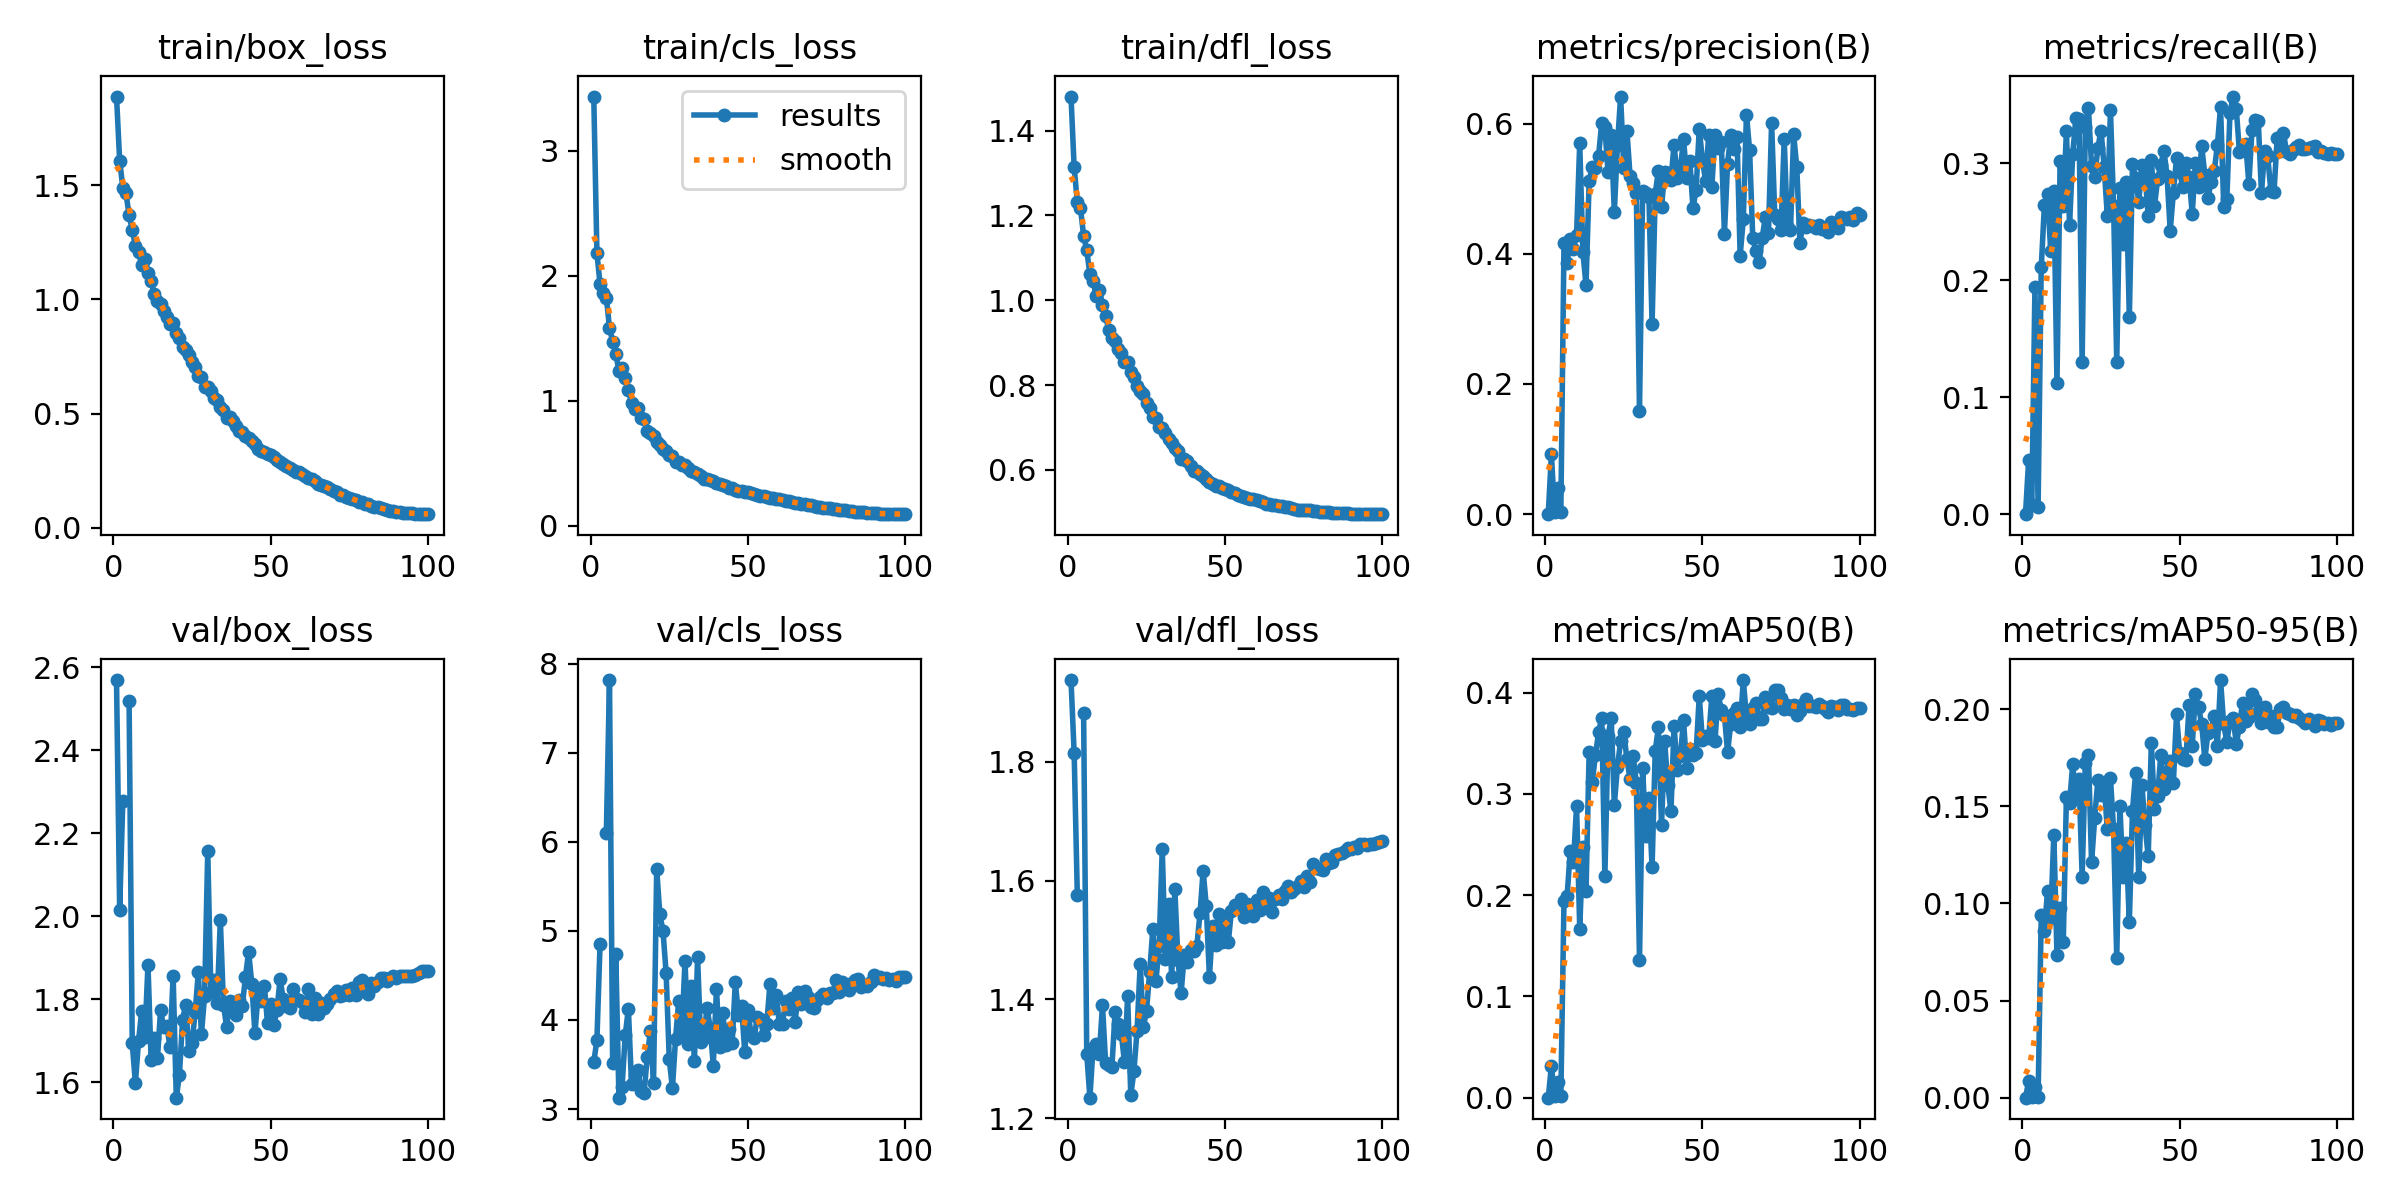

Data behind this chart, as committed beside it:
epoch, train/box_loss, train/cls_loss, train/dfl_loss, metrics/precision(B), metrics/recall(B), metrics/mAP50(B), metrics/mAP50-95(B), val/box_loss, val/cls_loss, val/dfl_loss, lr/pg0, lr/pg1, lr/pg2
1, 1.888, 3.434, 1.48, 0, 0, 0, 0, 2.569, 3.528, 1.937, 0.07589, 0.002257, 0.002257
2, 1.608, 2.185, 1.313, 0.09208, 0.04634, 0.03143, 0.00843, 2.015, 3.773, 1.814, 0.0517, 0.004521, 0.004521
3, 1.49, 1.93, 1.232, 0.00264, 0.0075, 0.00134, 0.00038, 2.277, 4.856, 1.576, 0.0275, 0.00678, 0.00678
4, 1.465, 1.86, 1.217, 0.03974, 0.1946, 0.01588, 0.00574, nan, nan, nan, 0.008541, 0.008541, 0.008541
5, 1.369, 1.825, 1.153, 0.00395, 0.00574, 0.00206, 0.00041, 2.517, 6.105, 1.883, 0.008527, 0.008527, 0.008527
6, 1.306, 1.584, 1.118, 0.4159, 0.2109, 0.1946, 0.09385, 1.693, 7.817, 1.308, 0.008508, 0.008508, 0.008508
7, 1.234, 1.473, 1.062, 0.3853, 0.2639, 0.1994, 0.08603, 1.598, 3.514, 1.235, 0.008485, 0.008485, 0.008485
8, 1.207, 1.375, 1.046, 0.4228, 0.2736, 0.2438, 0.1063, 1.699, 4.74, 1.318, 0.008458, 0.008458, 0.008458
9, 1.151, 1.241, 1.01, 0.4076, 0.2251, 0.2326, 0.09269, 1.771, 3.128, 1.326, 0.008427, 0.008427, 0.008427
10, 1.177, 1.264, 1.025, 0.4295, 0.2762, 0.2879, 0.1353, 1.708, 3.25, 1.308, 0.008392, 0.008392, 0.008392
11, 1.117, 1.183, 0.9892, 0.5693, 0.1125, 0.167, 0.07339, 1.883, 3.829, 1.39, 0.008353, 0.008353, 0.008353
12, 1.079, 1.088, 0.9637, 0.4031, 0.3019, 0.2478, 0.09767, 1.653, 4.127, 1.294, 0.00831, 0.00831, 0.00831
13, 1.023, 0.9852, 0.9298, 0.3516, 0.2635, 0.2037, 0.07998, 1.707, 3.287, 1.29, 0.008263, 0.008263, 0.008263
14, 0.9919, 0.9313, 0.9117, 0.5112, 0.3275, 0.3414, 0.1546, 1.657, 3.386, 1.286, 0.008212, 0.008212, 0.008212
15, 0.9819, 0.9437, 0.905, 0.5339, 0.2472, 0.3121, 0.1517, 1.773, 3.439, 1.378, 0.008157, 0.008157, 0.008157
16, 0.9497, 0.8578, 0.8856, 0.5316, 0.3076, 0.3383, 0.1716, 1.732, 3.206, 1.359, 0.008099, 0.008099, 0.008099
17, 0.9219, 0.852, 0.8751, 0.5508, 0.3389, 0.3609, 0.1552, 1.735, 3.182, 1.342, 0.008037, 0.008037, 0.008037
18, 0.8941, 0.7568, 0.8551, 0.6011, 0.3376, 0.3753, 0.1642, 1.685, 3.585, 1.294, 0.007971, 0.007971, 0.007971
19, 0.895, 0.7452, 0.8554, 0.594, 0.1297, 0.219, 0.1139, 1.857, 3.876, 1.405, 0.007901, 0.007901, 0.007901
20, 0.8514, 0.7177, 0.8303, 0.5253, 0.331, 0.3568, 0.1721, 1.562, 3.292, 1.239, 0.007828, 0.007828, 0.007828
21, 0.8304, 0.6727, 0.8183, 0.5829, 0.3473, 0.3752, 0.1762, 1.617, 5.696, 1.28, 0.007752, 0.007752, 0.007752
22, 0.7937, 0.6434, 0.7989, 0.4642, 0.2974, 0.2892, 0.1212, 1.75, 5.184, 1.348, 0.007672, 0.007672, 0.007672
23, 0.777, 0.6154, 0.7868, 0.5675, 0.2882, 0.3268, 0.1442, 1.787, 5.002, 1.46, 0.007589, 0.007589, 0.007589
24, 0.7574, 0.6009, 0.7779, 0.6414, 0.3133, 0.3521, 0.1636, 1.675, 4.529, 1.353, 0.007503, 0.007503, 0.007503
25, 0.7268, 0.5646, 0.7586, 0.5323, 0.328, 0.3614, 0.1556, 1.694, 3.558, 1.381, 0.007413, 0.007413, 0.007413
26, 0.7064, 0.5562, 0.7467, 0.5888, 0.297, 0.334, 0.1607, 1.768, 3.233, 1.446, 0.007321, 0.007321, 0.007321
27, 0.6655, 0.5123, 0.7237, 0.5198, 0.2551, 0.3151, 0.1383, 1.864, 3.788, 1.518, 0.007225, 0.007225, 0.007225
28, 0.6609, 0.5115, 0.7221, 0.5087, 0.3455, 0.3377, 0.1644, 1.716, 4.215, 1.431, 0.007127, 0.007127, 0.007127
29, 0.6179, 0.4818, 0.7004, 0.4939, 0.2635, 0.3105, 0.1381, 1.808, 3.846, 1.489, 0.007026, 0.007026, 0.007026
30, 0.6177, 0.485, 0.6995, 0.1582, 0.1302, 0.1355, 0.07192, 2.157, 4.667, 1.653, 0.006922, 0.006922, 0.006922
31, 0.599, 0.4612, 0.6863, 0.4958, 0.2789, 0.3257, 0.1504, 1.817, 3.728, 1.468, 0.006816, 0.006816, 0.006816
32, 0.5701, 0.4389, 0.6733, 0.4928, 0.2308, 0.2583, 0.1137, 1.847, 4.386, 1.56, 0.006707, 0.006707, 0.006707
33, 0.5607, 0.4317, 0.6632, 0.4873, 0.2838, 0.2956, 0.1312, 1.792, 3.544, 1.437, 0.006596, 0.006596, 0.006596
34, 0.5302, 0.4116, 0.6527, 0.2919, 0.1681, 0.2275, 0.09029, 1.991, 4.705, 1.586, 0.006483, 0.006483, 0.006483
35, 0.5151, 0.3981, 0.6445, 0.492, 0.2992, 0.3422, 0.1477, 1.786, 3.755, 1.466, 0.006367, 0.006367, 0.006367
36, 0.4794, 0.3724, 0.6261, 0.5275, 0.2877, 0.3657, 0.1673, 1.733, 3.802, 1.411, 0.006249, 0.006249, 0.006249
37, 0.4849, 0.374, 0.626, 0.4715, 0.267, 0.269, 0.1134, 1.796, 4.137, 1.475, 0.00613, 0.00613, 0.00613
38, 0.4668, 0.3674, 0.6205, 0.5255, 0.2983, 0.3518, 0.1608, 1.787, 3.914, 1.463, 0.006009, 0.006009, 0.006009
39, 0.4466, 0.3544, 0.6083, 0.5248, 0.2904, 0.3089, 0.1402, 1.762, 3.488, 1.484, 0.005886, 0.005886, 0.005886
40, 0.4247, 0.3387, 0.5981, 0.5139, 0.2551, 0.2828, 0.1242, 1.797, 4.353, 1.481, 0.005762, 0.005762, 0.005762
41, 0.4179, 0.3346, 0.5981, 0.5674, 0.3027, 0.3673, 0.1826, 1.784, 3.694, 1.49, 0.005636, 0.005636, 0.005636
42, 0.4037, 0.3235, 0.5902, 0.5169, 0.2635, 0.3239, 0.1487, 1.854, 4.078, 1.545, 0.005509, 0.005509, 0.005509
43, 0.3953, 0.3175, 0.5861, 0.5299, 0.2864, 0.3372, 0.1553, 1.914, 3.723, 1.617, 0.005381, 0.005381, 0.005381
44, 0.3785, 0.304, 0.5784, 0.5767, 0.2988, 0.3729, 0.1766, 1.837, 3.895, 1.557, 0.005252, 0.005252, 0.005252
45, 0.3659, 0.298, 0.572, 0.5163, 0.3109, 0.3253, 0.1587, 1.718, 3.737, 1.437, 0.005121, 0.005121, 0.005121
46, 0.3472, 0.2873, 0.5658, 0.5427, 0.2891, 0.3439, 0.1677, 1.81, 4.426, 1.523, 0.00499, 0.00499, 0.00499
47, 0.3377, 0.2786, 0.563, 0.47, 0.2423, 0.3384, 0.1735, 1.796, 4.055, 1.491, 0.004859, 0.004859, 0.004859
48, 0.334, 0.2743, 0.5611, 0.4984, 0.2749, 0.3404, 0.1619, 1.832, 4.152, 1.543, 0.004727, 0.004727, 0.004727
49, 0.3239, 0.2698, 0.5576, 0.5919, 0.3041, 0.3968, 0.1973, 1.742, 3.637, 1.497, 0.004594, 0.004594, 0.004594
50, 0.3172, 0.2665, 0.5546, 0.5442, 0.2924, 0.3528, 0.1775, 1.788, 4.11, 1.537, 0.004461, 0.004461, 0.004461
51, 0.3094, 0.2586, 0.5518, 0.5123, 0.2798, 0.3567, 0.1746, 1.737, 3.836, 1.496, 0.004328, 0.004328, 0.004328
52, 0.2974, 0.251, 0.5475, 0.582, 0.3005, 0.3555, 0.1738, 1.775, 3.796, 1.549, 0.004195, 0.004195, 0.004195
53, 0.2865, 0.2442, 0.5453, 0.5031, 0.2886, 0.3964, 0.2023, 1.848, 4.039, 1.56, 0.004063, 0.004063, 0.004063
54, 0.2798, 0.2392, 0.5413, 0.5825, 0.2567, 0.352, 0.1813, 1.8, 4.013, 1.555, 0.00393, 0.00393, 0.00393
55, 0.2732, 0.2361, 0.5384, 0.5626, 0.3001, 0.3988, 0.2076, 1.783, 3.827, 1.569, 0.003798, 0.003798, 0.003798
56, 0.2618, 0.2274, 0.5356, 0.5719, 0.2798, 0.3826, 0.201, 1.779, 3.961, 1.539, 0.003666, 0.003666, 0.003666
57, 0.2548, 0.2228, 0.5337, 0.4311, 0.3146, 0.378, 0.1925, 1.824, 4.402, 1.561, 0.003536, 0.003536, 0.003536
58, 0.2441, 0.2198, 0.5319, 0.538, 0.2904, 0.3409, 0.1744, 1.8, 4.138, 1.554, 0.003405, 0.003405, 0.003405
59, 0.2427, 0.2162, 0.5311, 0.5831, 0.2705, 0.3691, 0.188, 1.799, 4.283, 1.541, 0.003276, 0.003276, 0.003276
60, 0.238, 0.212, 0.529, 0.5612, 0.2839, 0.3795, 0.1894, 1.793, 3.952, 1.567, 0.003148, 0.003148, 0.003148
... 40 more rows
